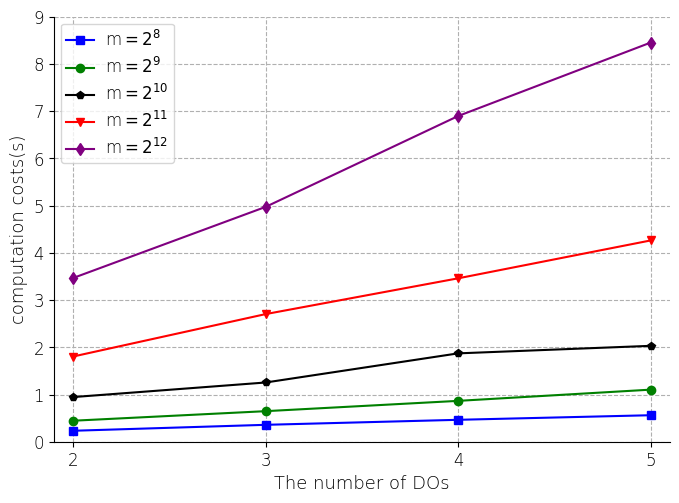

Here is the Python script that generated this plot: (Note: this script raises an exception after producing the figure.)
#w=631
import numpy as np
import matplotlib.pyplot as plt

plt.rcParams['font.sans-serif'] = ['Arial']  # 如果要显示中文字体,则在此处设为：SimHei Arial（英文）
plt.rcParams['axes.unicode_minus'] = False  # 显示负号

# x = np.array([1, 2, 3, 4, 5])
# m256 = np.array([0.1025,0.132,0.3898,0.7801,1.5504])
# m512 = np.array([0.2067,0.3011,0.4666,0.8589,1.7080])
# m1024 = np.array([0.3057,0.4108,0.5999,0.9022,1.8160])
# m2048 = np.array([0.4127,0.5294,0.6945,1.1105,1.9931])
# m4096= np.array([0.5236,0.6304,0.8305,1.2995,2.1092])


# x = np.array([1, 2, 3, 4])
# m256 = np.array([0.132,0.3898,0.7801,1.4504])
# m512 = np.array([0.2011,0.4666,0.8589,1.7080])
# m1024 = np.array([0.4108,0.5999,0.9022,1.8160])
# m2048 = np.array([0.5294,0.6945,1.105,1.9931])
# m4096= np.array([0.7304,0.8305,1.2995,2.3092])

x = np.array([1, 2, 3, 4])
m256 = np.array([0.232, 0.3580, 0.4641, 0.5611])
m512 = np.array([0.4447,0.647,0.8653,1.1028])
m1024 = np.array([0.9455, 1.2542,1.87112,2.0307])
m2048 = np.array([1.8046,2.7028,3.4604,4.2624])
m4096= np.array([3.4672,4.9731,6.8973,8.4524])

# label在图示(legend)中显示。若为数学公式,则最好在字符串前后添加"$"符号
# color：b:blue、g:green、r:red、c:cyan、m:magenta、y:yellow、k:black、w:white、、、
# 线型：-  --   -.  :    ,
# marker：.  ,   o   v    <    *    +    1
plt.figure(figsize=(7, 5))
plt.grid(linestyle="--")  # 设置背景网格线为虚线
ax = plt.gca()
ax.spines['top'].set_visible(False)  # 去掉上边框
ax.spines['right'].set_visible(False)  # 去掉右边框

plt.plot(x, m256, marker='s', color="blue", label="m$=2^8$", linewidth=1.5)
plt.plot(x, m512, marker='o', color="green", label="m$=2^9$", linewidth=1.5)
plt.plot(x, m1024, marker='p', color="black", label="m$=2^{10}$", linewidth=1.5)
plt.plot(x, m2048, marker='v', color="red", label="m$=2^{11}$", linewidth=1.5)
plt.plot(x, m4096, marker='d', color="purple", label="m$=2^{12}$", linewidth=1.5)


group_labels = [ '2', '3', '4', '5']  # x轴刻度的标识
#group_labels1 = ['10', '20', '30', '40', '50']
plt.xticks(x, group_labels, fontsize=12, fontweight='light')  # 默认字体大小为10
plt.yticks(fontsize=12, fontweight='light')
#plt.yticks(np.arange(0,40,10) ,fontsize=12, fontweight='light')
# plt.title("example", fontsize=12, fontweight='bold')  # 默认字体大小为12
plt.xlabel("The number of DOs", fontsize=13, fontweight='light')
plt.ylabel("computation costs(s)", fontsize=13, fontweight='light')
plt.xlim(0.9, 4.1)  # 设置x轴的范围
plt.ylim(0, 9)

# plt.legend()          #显示各曲线的图例
plt.legend(loc=0, numpoints=1)
leg = plt.gca().get_legend()
ltext = leg.get_texts()
plt.setp(ltext, fontsize=12, fontweight='light')  # 设置图例字体的大小和粗细

plt.subplots_adjust(top = 0.95, bottom = 0.1, right = 0.98, left = 0.1, hspace = 0, wspace = 0)
plt.margins(0,0)

plt.savefig('E:/A-paper/PIS/figure/exp/DOs.pdf', format='pdf')
plt.show()